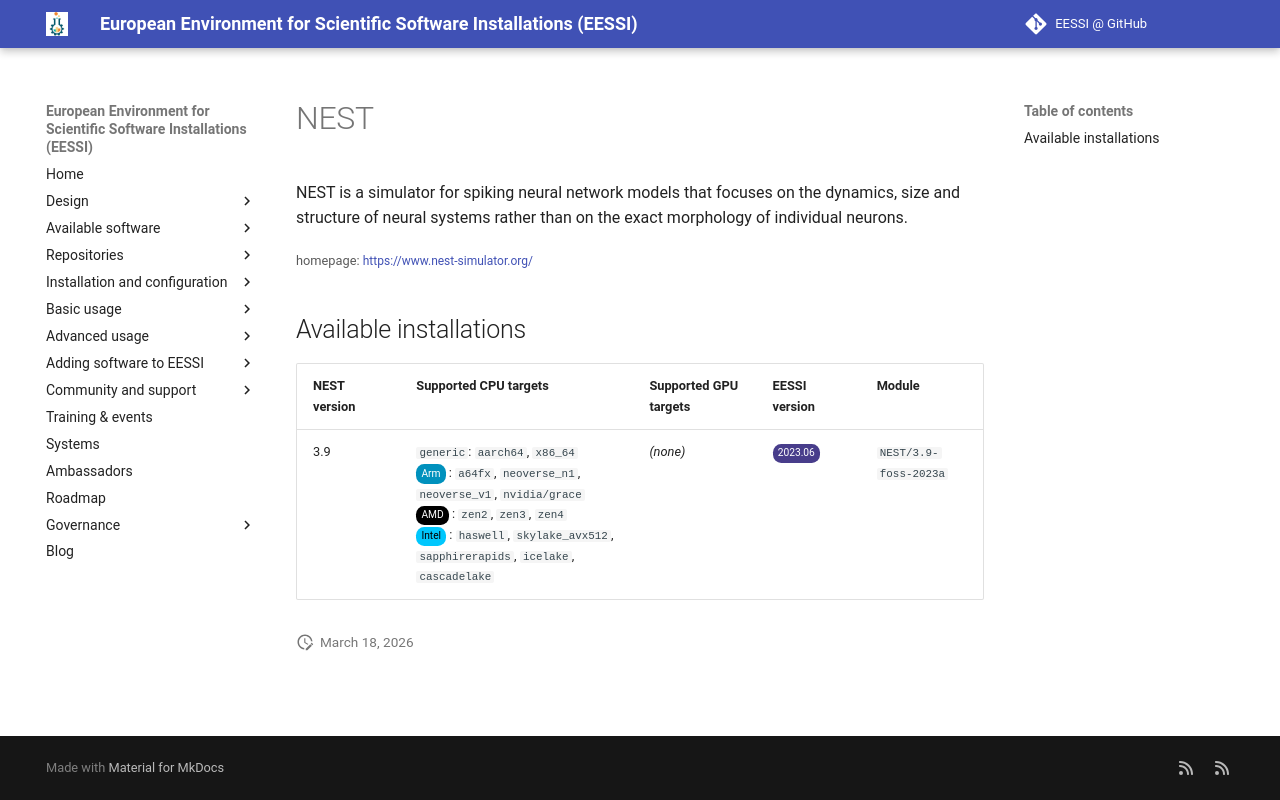

repository: EESSI/docs · page: available_software/detail/NEST/index.html · generator: mkdocs

---
json_ld:
  '@context': https://schema.org
  '@type': SoftwareApplication
  applicationCategory: DeveloperApplication
  description: "NEST is a simulator for spiking neural network models that focuses\
    \ on the\n dynamics, size and structure of neural systems rather than on the exact\
    \ morphology of individual neurons."
  license: Not confirmed
  name: NEST
  offers:
    '@type': Offer
    price: 0
  operatingSystem: LINUX
  review:
    '@type': Review
    author:
      '@type': Organization
      name: EESSI
    reviewBody: Application has been successfully made available on all architectures
      supported by EESSI
    reviewRating:
      '@type': Rating
      ratingValue: 5
  softwareRequirements: See https://www.eessi.io/docs/ for how to make EESSI available
    on your system
  softwareVersion: '[''3.9'']'
  url: https://www.nest-simulator.org/
---
# NEST


NEST is a simulator for spiking neural network models that focuses on the
 dynamics, size and structure of neural systems rather than on the exact morphology of individual neurons.

<small>homepage: </small><span class="software-link">[https://www.nest-simulator.org/](https://www.nest-simulator.org/)</span>

## Available installations


|NEST version|Supported CPU targets|Supported GPU targets|EESSI version|Module|
| --- | --- | --- | --- | --- |
|3.9|`generic`: `aarch64`, `x86_64`<br/><span class="software-cpu-arm">Arm</span>: `a64fx`, `neoverse_n1`, `neoverse_v1`, `nvidia/grace`<br/><span class="software-cpu-amd">AMD</span>: `zen2`, `zen3`, `zen4`<br/><span class="software-cpu-intel">Intel</span>: `haswell`, `skylake_avx512`, `sapphirerapids`, `icelake`, `cascadelake`<br/>|*(none)*|<span class="software-eessi-version-202306">2023.06</span>|`NEST/3.9-foss-2023a`|
